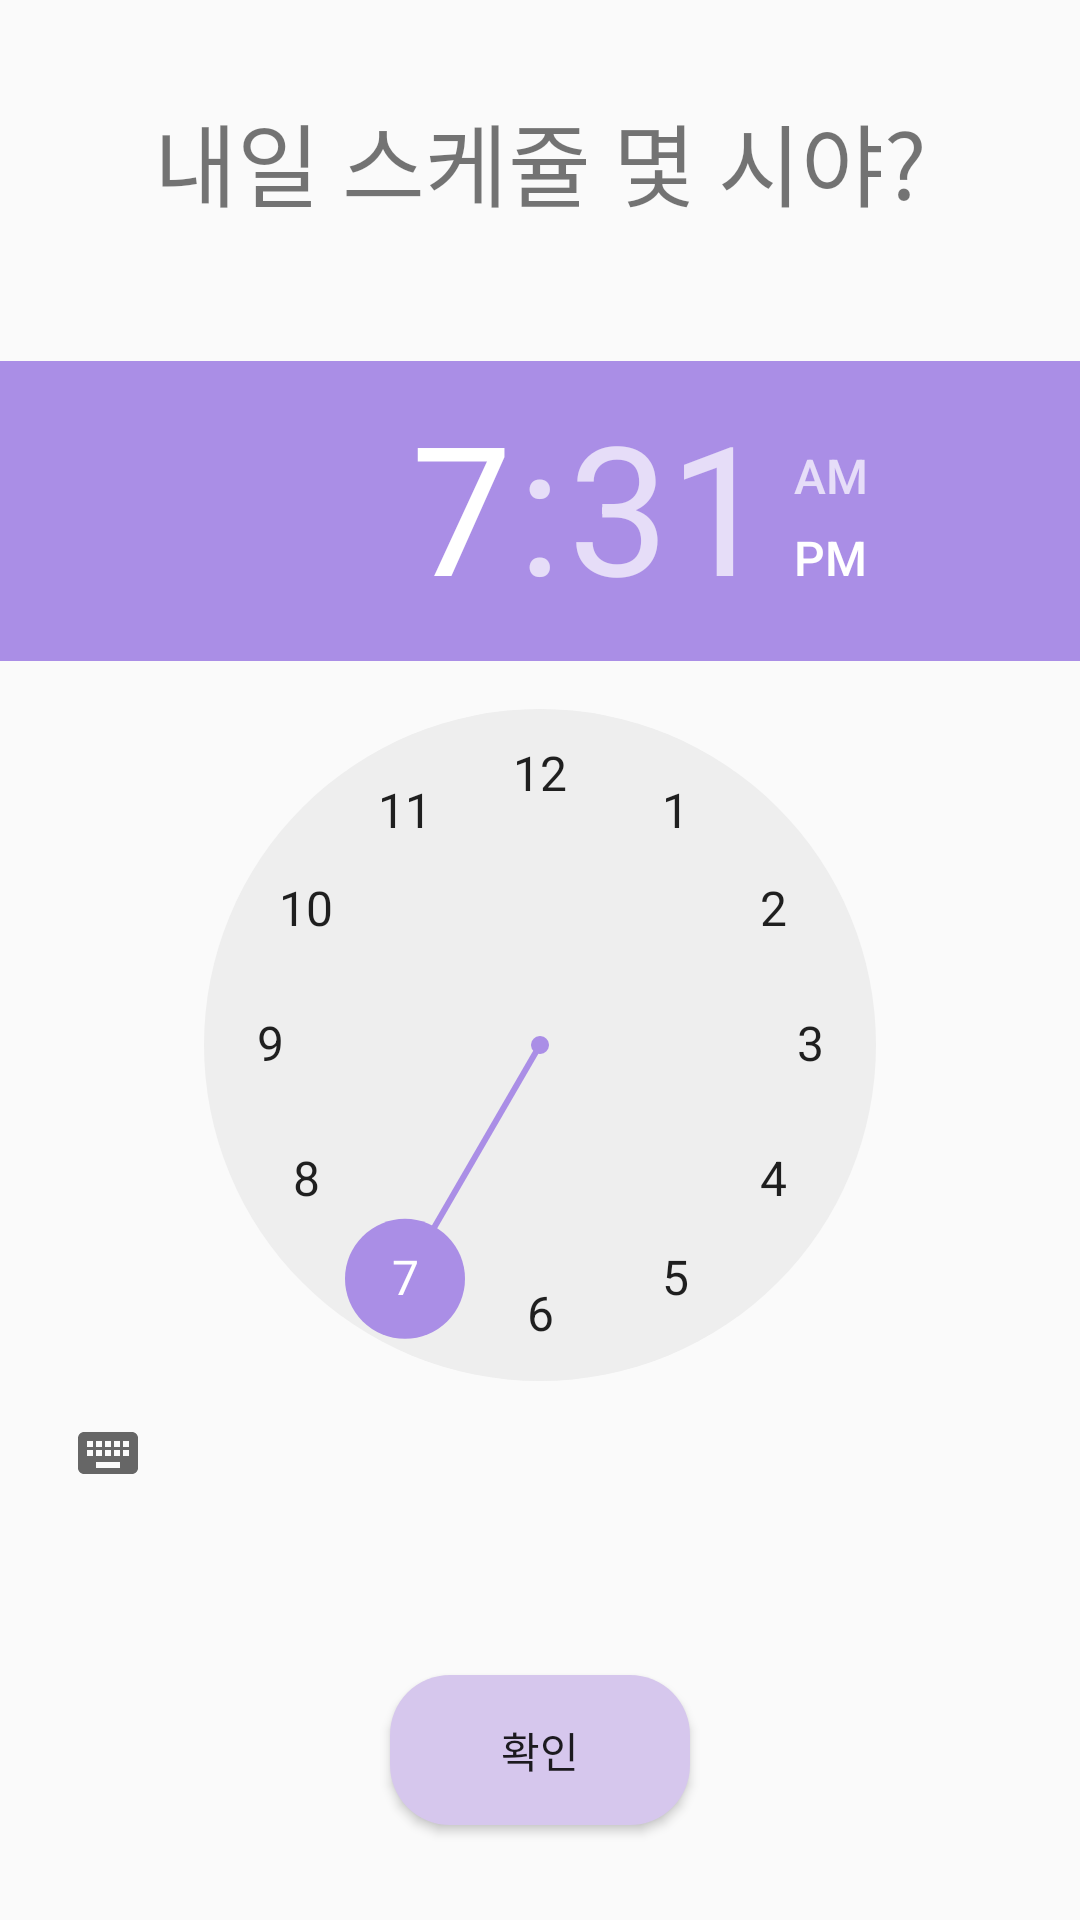

Android layout source for this screen:
<!-- AndroidManifest.xml: application theme AppTheme -->
<!-- res/layout/activity_add_schedule.xml -->
<?xml version="1.0" encoding="utf-8"?>
<LinearLayout xmlns:android="http://schemas.android.com/apk/res/android"
    xmlns:app="http://schemas.android.com/apk/res-auto"
    xmlns:tools="http://schemas.android.com/tools"
    android:layout_width="match_parent"
    android:layout_height="match_parent"
    tools:context=".AddScheduleActivity"
    android:orientation="vertical"
    android:gravity="center">

    <TextView
        android:layout_width="match_parent"
        android:layout_height="wrap_content"
        android:text="내일 스케쥴 몇 시야?"
        android:layout_marginBottom="30dp"
        android:textSize="30dp"
        android:gravity="center_horizontal"/>
    <LinearLayout
        android:layout_width="match_parent"
        android:layout_height="wrap_content"
        android:orientation="vertical"
        android:gravity="center">

        <TimePicker
            android:id="@+id/time_picker"
            style="@style/MyTimePicker"
            android:layout_width="wrap_content"
            android:layout_height="wrap_content"
            android:layout_marginTop="15dp"
            android:numbersInnerTextColor="@color/colorPrimary" />

    </LinearLayout>

    <Button
        android:id="@+id/btnOk"
        android:layout_width="100dp"
        android:layout_height="50dp"
        android:background="@drawable/btn_rounded"
        android:layout_marginTop="50dp"
        android:text="확인" />

</LinearLayout>
<!-- resources referenced by this layout -->
<resources>
  <color name="colorPrimary">#D6C7ED</color>
  <!-- drawable btn_rounded (drawable) -->
  <?xml version="1.0" encoding="utf-8"?>
  <shape xmlns:android="http://schemas.android.com/apk/res/android">
      <solid android:color="#D6C7ED"/>
      <corners
          android:bottomLeftRadius="20dp"
          android:bottomRightRadius="20dp"
          android:topLeftRadius="20dp"
          android:topRightRadius="20dp"/>
  </shape>
  <style name="MyTimePicker" parent="android:Widget.Material.Light.TimePicker">
          <item name="android:timePickerMode">clock</item>
          <item name="android:headerBackground">#AA8EE6</item>
          <item name="android:numbersInnerTextColor">@color/colorPrimary</item>
          <item name="android:numbersSelectorColor">#AA8EE6 </item>
          <item name="android:amPmTextColor">@color/colorPrimary</item>
      </style>
  <style name="AppTheme" parent="Theme.AppCompat.Light.NoActionBar" />
</resources>
